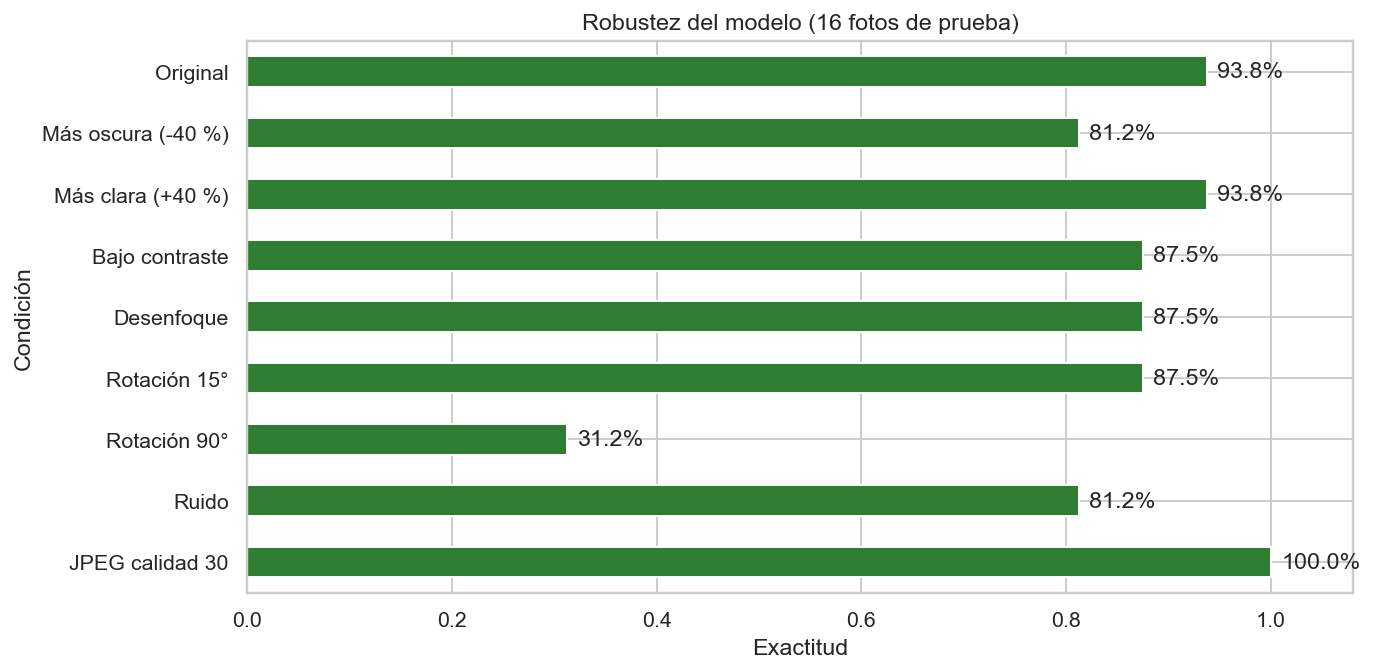

Source data for this figure (header and first rows):
Condición, Exactitud
Original, 0.9375
Más oscura (-40 %), 0.8125
Más clara (+40 %), 0.9375
Bajo contraste, 0.875
Desenfoque, 0.875
Rotación 15°, 0.875
Rotación 90°, 0.3125
Ruido, 0.8125
JPEG calidad 30, 1.0
